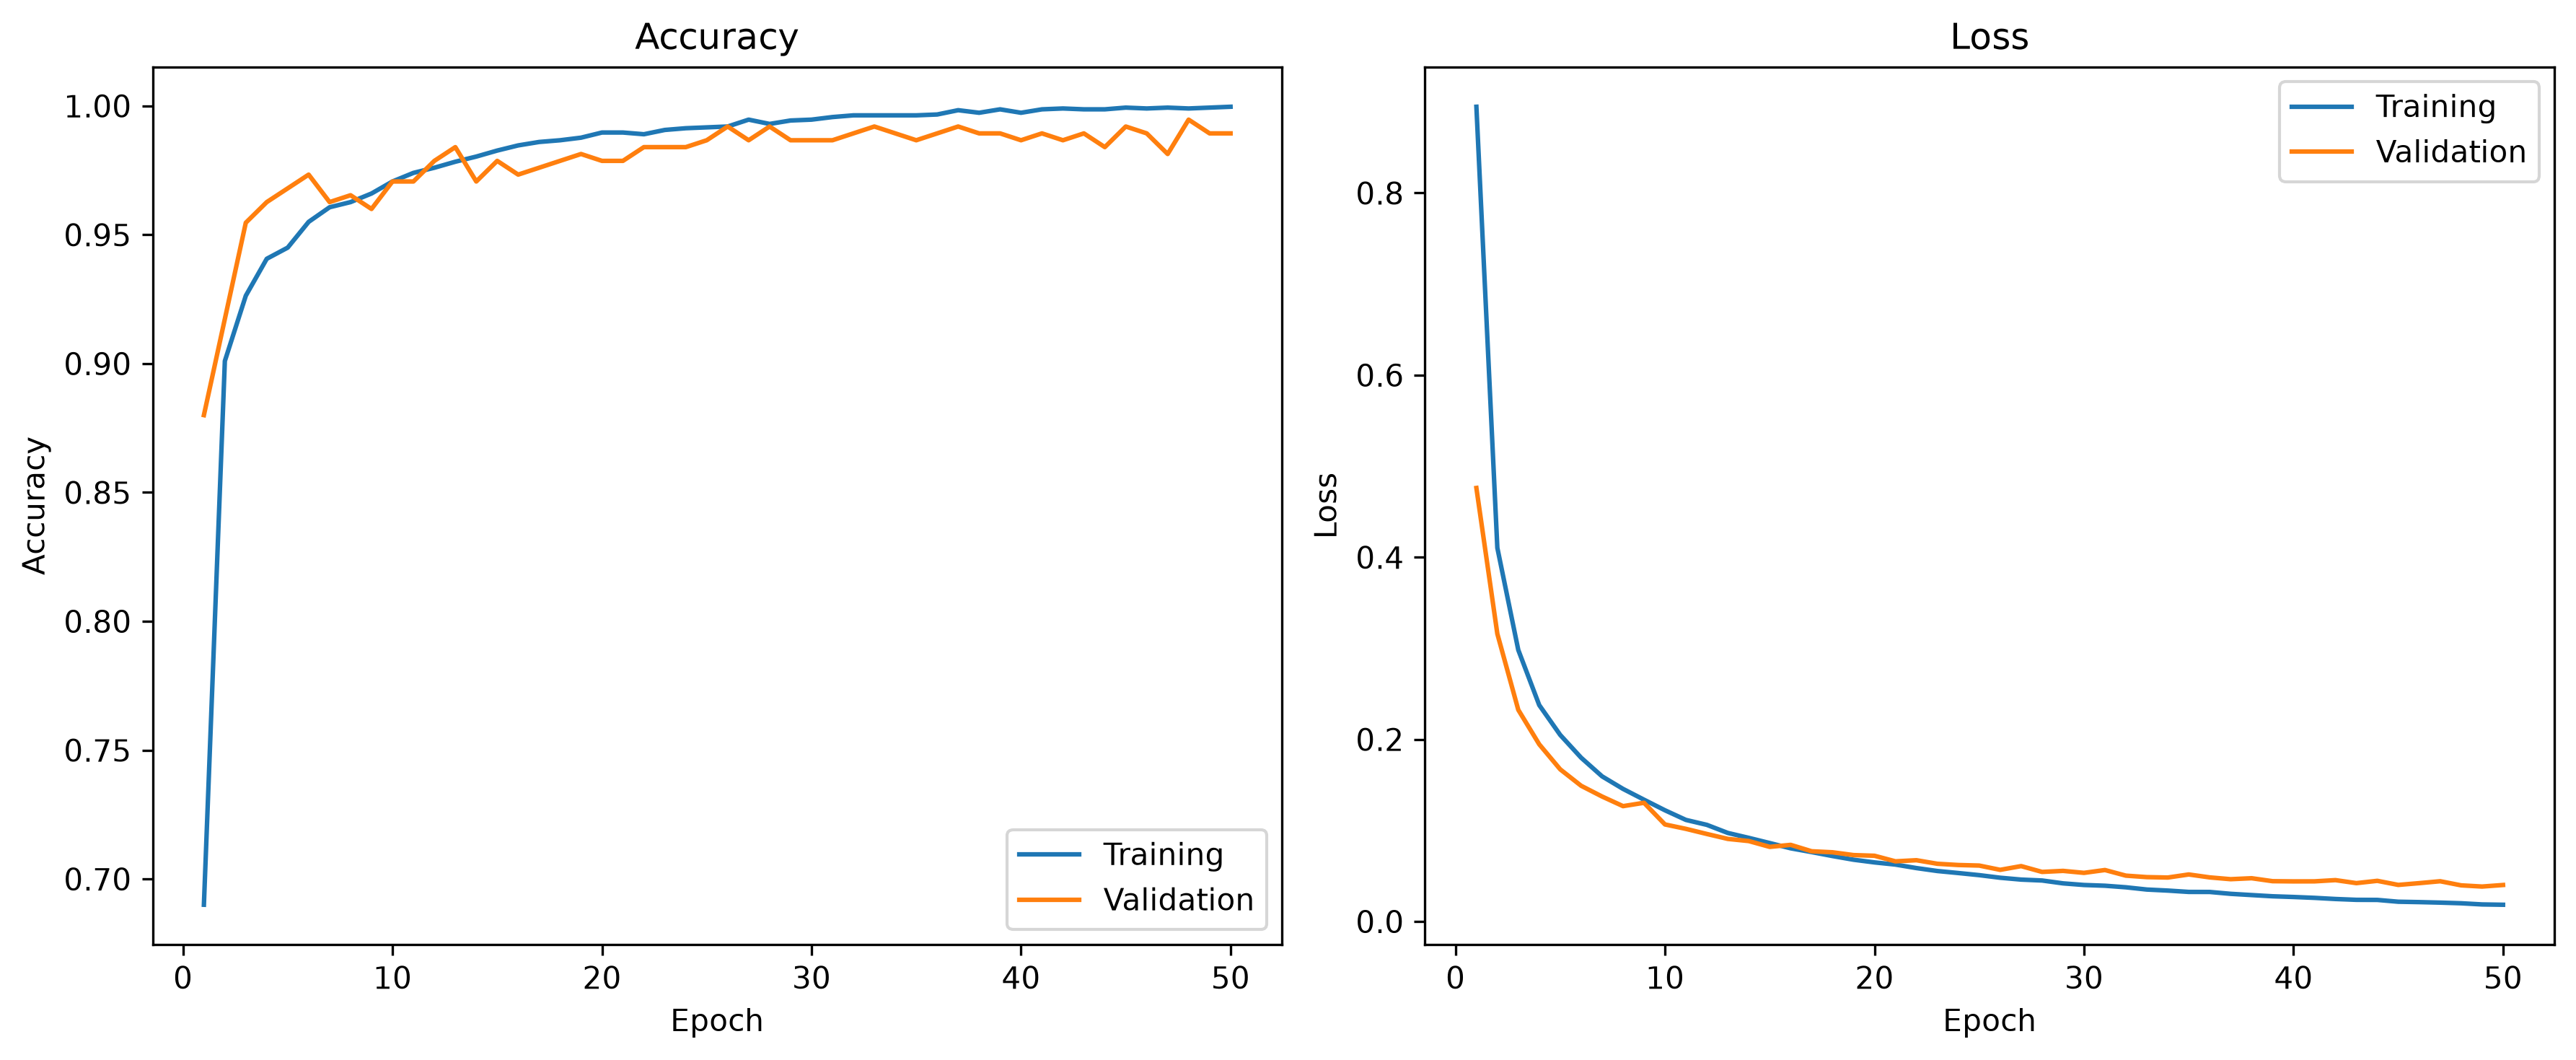

The data file committed next to this chart (first rows):
epoch, accuracy, loss, val_accuracy, val_loss
1, 0.69, 0.8947, 0.88, 0.4761
2, 0.901, 0.4103, 0.9173, 0.3159
3, 0.9263, 0.2981, 0.9547, 0.2324
4, 0.9407, 0.2376, 0.9627, 0.1945
5, 0.945, 0.2049, 0.968, 0.1671
6, 0.955, 0.1798, 0.9733, 0.149
7, 0.9607, 0.1594, 0.9627, 0.1372
8, 0.9627, 0.1456, 0.9653, 0.1267
9, 0.966, 0.1337, 0.96, 0.1303
10, 0.9707, 0.1221, 0.9707, 0.1066
11, 0.974, 0.1115, 0.9707, 0.1017
12, 0.976, 0.1061, 0.9787, 0.09609
13, 0.9783, 0.09723, 0.984, 0.09068
14, 0.9803, 0.09182, 0.9707, 0.08831
15, 0.9827, 0.08613, 0.9787, 0.08193
16, 0.9847, 0.08036, 0.9733, 0.08414
17, 0.986, 0.07621, 0.976, 0.0771
18, 0.9867, 0.07185, 0.9787, 0.07598
19, 0.9877, 0.06783, 0.9813, 0.07291
20, 0.9897, 0.06487, 0.9787, 0.07216
21, 0.9897, 0.06249, 0.9787, 0.06606
22, 0.989, 0.05864, 0.984, 0.06727
23, 0.9907, 0.05542, 0.984, 0.06338
24, 0.9913, 0.05321, 0.984, 0.06202
25, 0.9917, 0.05088, 0.9867, 0.0614
26, 0.992, 0.04803, 0.992, 0.0567
27, 0.9947, 0.04599, 0.9867, 0.06081
28, 0.993, 0.045, 0.992, 0.05442
29, 0.9943, 0.04186, 0.9867, 0.05556
30, 0.9947, 0.04007, 0.9867, 0.05339
31, 0.9957, 0.03926, 0.9867, 0.05651
32, 0.9963, 0.03754, 0.9893, 0.05033
33, 0.9963, 0.03506, 0.992, 0.04871
34, 0.9963, 0.03393, 0.9893, 0.04826
35, 0.9963, 0.03246, 0.9867, 0.05163
36, 0.9967, 0.03242, 0.9893, 0.0484
37, 0.9983, 0.03037, 0.992, 0.04643
38, 0.9973, 0.029, 0.9893, 0.0475
39, 0.9987, 0.02767, 0.9893, 0.04425
40, 0.9973, 0.02689, 0.9867, 0.04403
41, 0.9987, 0.02594, 0.9893, 0.04407
42, 0.999, 0.02468, 0.9867, 0.04542
43, 0.9987, 0.02377, 0.9893, 0.04211
44, 0.9987, 0.02368, 0.984, 0.04464
45, 0.9993, 0.02169, 0.992, 0.04015
46, 0.999, 0.02127, 0.9893, 0.0421
47, 0.9993, 0.02071, 0.9813, 0.04419
48, 0.999, 0.01999, 0.9947, 0.03967
49, 0.9993, 0.01872, 0.9893, 0.03835
50, 0.9997, 0.01836, 0.9893, 0.04006
